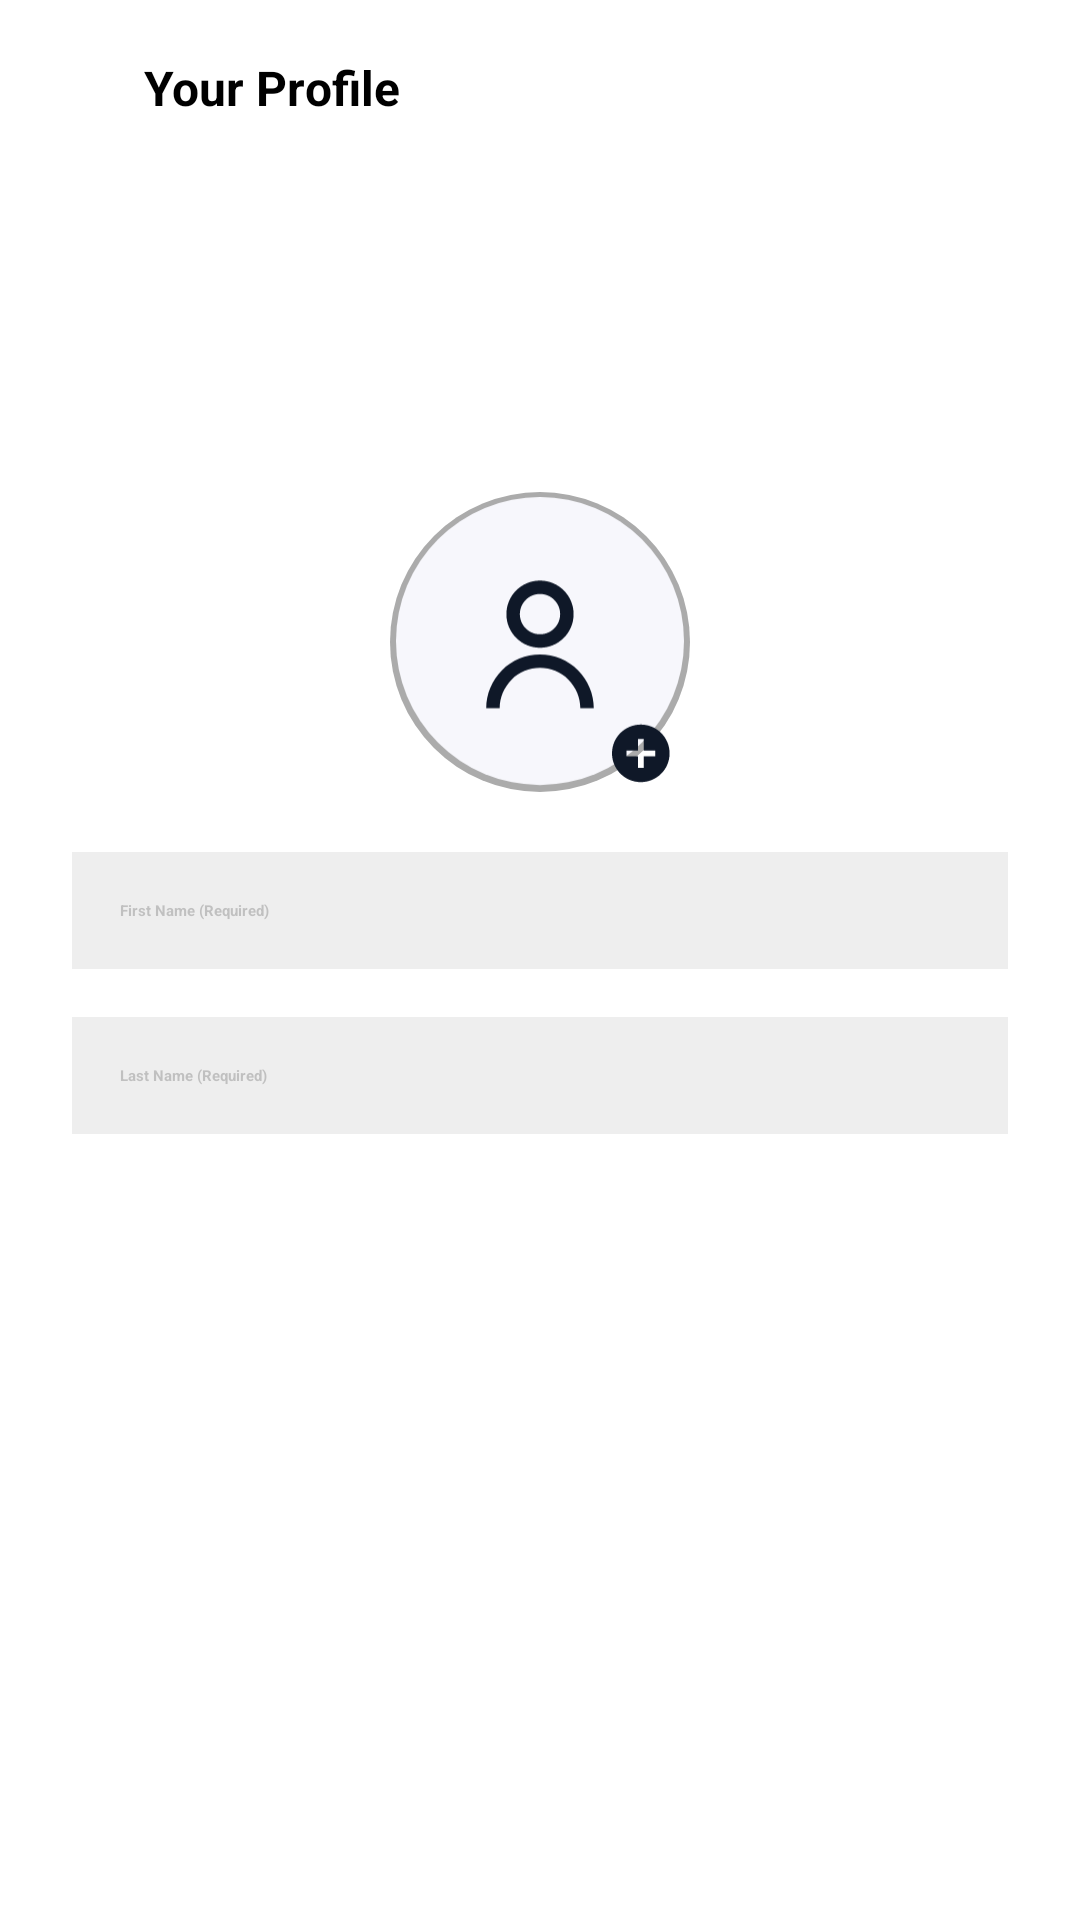

Produce the Android XML layout that renders to this screen, including the resource entries it uses.
<!-- AndroidManifest.xml: application theme Theme.ChatApp -->
<!-- res/layout/activity_profile.xml -->
<?xml version="1.0" encoding="utf-8"?>
<androidx.constraintlayout.widget.ConstraintLayout xmlns:android="http://schemas.android.com/apk/res/android"
    xmlns:tools="http://schemas.android.com/tools"
    android:layout_width="match_parent"
    android:id="@+id/register_profile"
    android:layout_height="match_parent"
    xmlns:app="http://schemas.android.com/apk/res-auto">

    <ImageView
        android:id="@+id/backButton"
        android:layout_width="24dp"
        android:layout_height="24dp"
        android:src="@drawable/back"
        android:contentDescription="Back"
        android:layout_margin="16dp"
        android:layout_alignParentStart="true"
        android:layout_alignParentTop="true"
        android:layout_marginStart="16dp"
        android:layout_marginTop="16dp"
        app:layout_constraintTop_toTopOf="parent"
        app:layout_constraintStart_toStartOf="parent" />

    <TextView
        android:id="@+id/yourProfile"
        android:layout_width="wrap_content"
        android:layout_height="wrap_content"
        android:layout_marginStart="8dp"
        android:text="Your Profile"
        android:textSize="16sp"
        android:textStyle="bold"
        app:layout_constraintBottom_toBottomOf="@id/backButton"
        app:layout_constraintStart_toEndOf="@id/backButton"
        app:layout_constraintTop_toTopOf="parent"
        app:layout_constraintVertical_bias="1.0" />

    <ScrollView
        android:id="@+id/scrollView"
        android:layout_width="match_parent"
        android:layout_height="0dp"
        android:fillViewport="true"
        android:layout_marginTop="100dp"
        app:layout_constraintTop_toBottomOf="@id/backButton"
        app:layout_constraintBottom_toBottomOf="parent">

    <LinearLayout
        android:layout_width="match_parent"
        android:layout_height="wrap_content"
        android:orientation="vertical"
        android:gravity="center_horizontal"
        android:padding="24dp">
        <ImageView
            android:id="@+id/avatar"
            android:layout_width="100dp"
            android:layout_height="100dp"
            android:src="@drawable/change_avatar"
            android:background="@drawable/circle_background"
            android:contentDescription="changAvatar"
            android:scaleType="centerCrop"
            android:padding="2dp"
            />

        <EditText
            android:id="@+id/firstNameInput"
            android:layout_width="match_parent"
            android:layout_height="wrap_content"
            android:layout_marginTop="20dp"
            android:background="@drawable/edittext_background"
            android:hint="First Name (Required)"
            android:padding="16dp"
            android:textColorHint="#4444"
            android:textStyle="bold" />

        <EditText
            android:id="@+id/lastNameInput"
            android:layout_width="match_parent"
            android:layout_height="wrap_content"
            android:layout_marginTop="16dp"
            android:background="@drawable/edittext_background"
            android:hint="Last Name (Required)"
            android:padding="16dp"
            android:textColorHint="#4444"
            android:textStyle="bold" />

        <Button
            android:id="@+id/btnRegister"
            android:layout_width="match_parent"
            android:layout_height="wrap_content"
            android:padding="10dp"
            android:layout_marginTop="50dp"
            android:text="Save"
            android:textSize="16sp"
            android:textStyle="bold"
            style="@style/BlueButtonStyle"
            />
    </LinearLayout>
    </ScrollView>

</androidx.constraintlayout.widget.ConstraintLayout>
<!-- resources referenced by this layout -->
<resources>
  <!-- drawable change_avatar (drawable) -->
  <vector xmlns:android="http://schemas.android.com/apk/res/android"
      android:width="100dp"
      android:height="101dp"
      android:viewportWidth="100"
      android:viewportHeight="101">
    <path
        android:pathData="M50,0L50,0A50,50 0,0 1,100 50L100,50A50,50 0,0 1,50 100L50,100A50,50 0,0 1,0 50L0,50A50,50 0,0 1,50 0z"
        android:fillColor="#F7F7FC"/>
    <path
        android:pathData="M38.33,40.67C38.33,34.22 43.56,29 50,29C56.44,29 61.67,34.22 61.67,40.67C61.67,47.11 56.44,52.33 50,52.33C43.56,52.33 38.33,47.11 38.33,40.67ZM50,47.67C53.87,47.67 57,44.53 57,40.67C57,36.8 53.87,33.67 50,33.67C46.13,33.67 43,36.8 43,40.67C43,44.53 46.13,47.67 50,47.67Z"
        android:fillColor="#0F1828"/>
    <path
        android:pathData="M36.8,60.13C33.3,63.63 31.33,68.38 31.33,73.33H36C36,69.62 37.47,66.06 40.1,63.43C42.73,60.81 46.29,59.33 50,59.33C53.71,59.33 57.27,60.81 59.9,63.43C62.53,66.06 64,69.62 64,73.33H68.67C68.67,68.38 66.7,63.63 63.2,60.13C59.7,56.63 54.95,54.67 50,54.67C45.05,54.67 40.3,56.63 36.8,60.13Z"
        android:fillColor="#0F1828"/>
    <path
        android:pathData="M85,99C79.48,98.99 75.01,94.52 75,89V88.8C75.11,83.3 79.63,78.93 85.13,79C90.63,79.07 95.03,83.57 95,89.07C94.96,94.56 90.5,99 85,99ZM80,88V90H84V94H86V90H90V88H86V84H84V88H80Z"
        android:fillColor="#0F1828"/>
  </vector>
  <!-- drawable circle_background (drawable) -->
  <?xml version="1.0" encoding="utf-8"?>
  <shape xmlns:android="http://schemas.android.com/apk/res/android"
      android:shape="oval">
      <solid android:color="#ABABAB" /> 
  </shape>
  <!-- drawable edittext_background (drawable) -->
  <?xml version="1.0" encoding="utf-8"?>
  <shape xmlns:android="http://schemas.android.com/apk/res/android">
      <solid android:color="#EEEEEE"/> 
  </shape>
  <style name="BlueButtonStyle">
          <item name="backgroundTint">@color/blue</item>
          <item name="cornerRadius">20dp</item>
          <item name="android:textColor">@android:color/white</item>
          <item name="android:textStyle">bold</item>
      </style>
  <color name="blue">#002DE3</color>&gt;
</resources>
